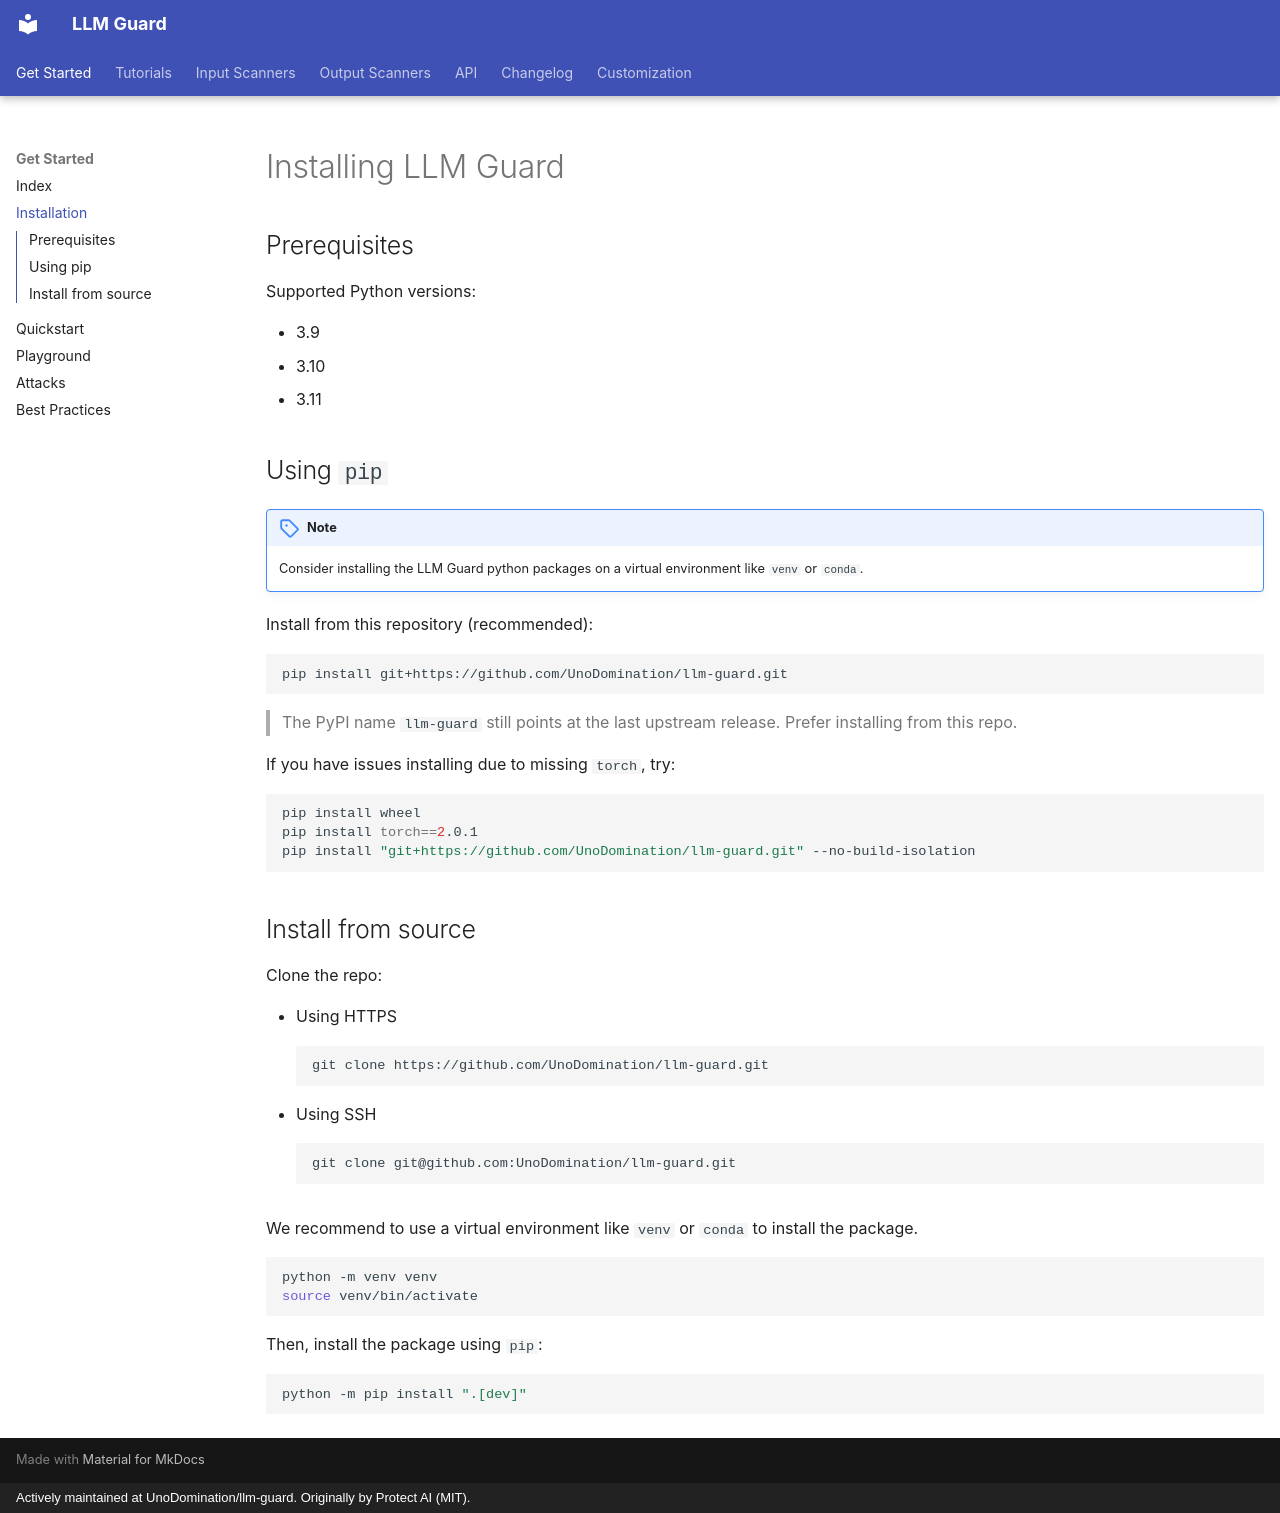

repository: UnoDomination/llm-guard · page: get_started/installation/index.html · generator: mkdocs · copyright: Actively maintained at UnoDomination/llm-guard. Originally by Protect AI (MIT).

# Installing LLM Guard

## Prerequisites

Supported Python versions:

- 3.9
- 3.10
- 3.11

## Using `pip`

!!! note

    Consider installing the LLM Guard python packages on a virtual environment like `venv` or `conda`.

Install from this repository (recommended):

```bash
pip install git+https://github.com/UnoDomination/llm-guard.git
```

> The PyPI name `llm-guard` still points at the last upstream release. Prefer installing from this repo.

If you have issues installing due to missing `torch`, try:

```bash
pip install wheel
pip install torch==2.0.1
pip install "git+https://github.com/UnoDomination/llm-guard.git" --no-build-isolation
```

## Install from source

Clone the repo:

- Using HTTPS
```bash
git clone https://github.com/UnoDomination/llm-guard.git
```
- Using SSH
```bash
git clone git@github.com:UnoDomination/llm-guard.git
```

We recommend to use a virtual environment like `venv` or `conda` to install the package.

```bash
python -m venv venv
source venv/bin/activate
```

Then, install the package using `pip`:

```bash
python -m pip install ".[dev]"
```
